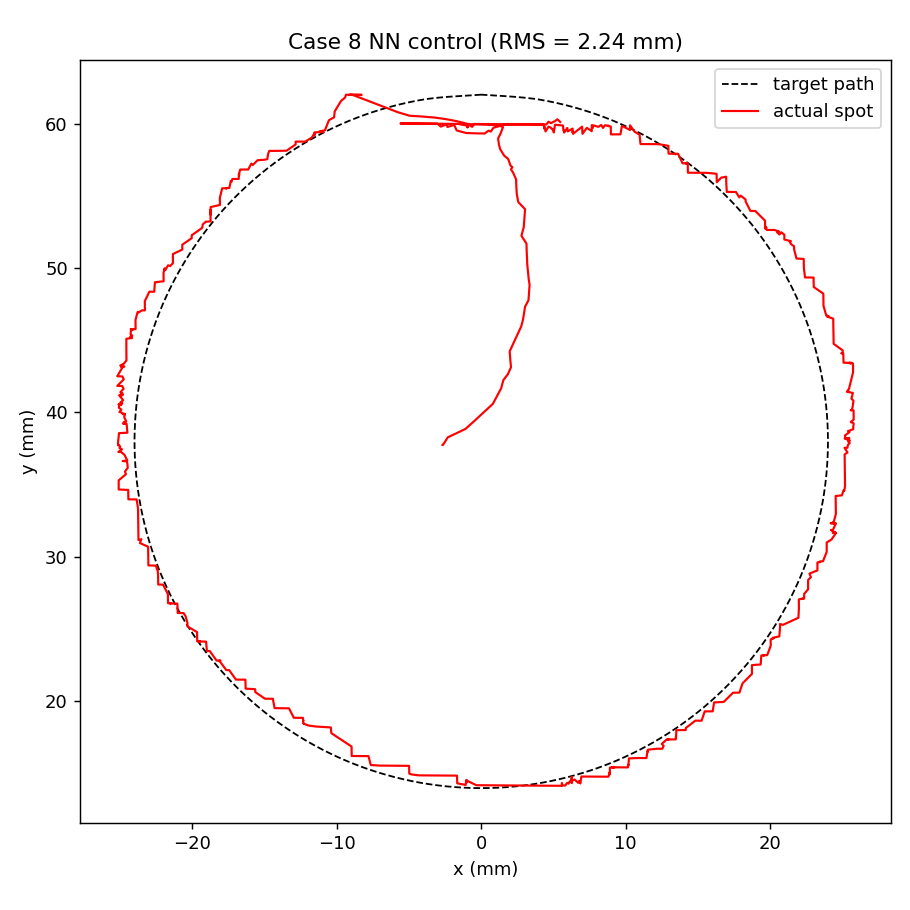

The file beside this chart, header and first rows:
Time_s, Target_X_m, Target_Y_m, Spot_X_m, Spot_Y_m, Error_m, Target_Index, I0_A, I1_A, I2_A, I3_A, I4_A, I5_A, I6_A, I7_A, I8_A, I9_A
0.001351, 0, 0.062, -0.002679, 0.03776, 0.02439, 0, 0.07352, -0.07339, -0.05645, -0.05862, 0.06585, 0.05735, -0.05248, -0.05583, 0.05412, -0.06227
0.02656, 0, 0.062, -0.002668, 0.03776, 0.02439, 0, 0.1087, -0.1086, -0.066, -0.07142, 0.08958, 0.06823, -0.05621, -0.06442, 0.06035, -0.08075
0.05714, 0, 0.062, -0.002661, 0.03776, 0.02439, 0, 0.1494, -0.1498, -0.07695, -0.08612, 0.1172, 0.0807, -0.06061, -0.07416, 0.06769, -0.1025
0.09052, 0, 0.062, -0.002652, 0.03776, 0.02439, 0, 0.1927, -0.1942, -0.08839, -0.1015, 0.1467, 0.09376, -0.0654, -0.08425, 0.07565, -0.126
0.1026, 0, 0.062, -0.002652, 0.03776, 0.02439, 0, 0.237, -0.2404, -0.09989, -0.1171, 0.177, 0.1069, -0.07045, -0.09429, 0.08398, -0.1505
0.1268, 0, 0.062, -0.002649, 0.03776, 0.02439, 0, 0.2814, -0.2875, -0.1112, -0.1326, 0.2075, 0.1199, -0.07571, -0.1041, 0.09253, -0.1756
0.1514, 0, 0.062, -0.002316, 0.03828, 0.02383, 0, 0.3248, -0.3348, -0.1221, -0.1474, 0.238, 0.132, -0.08117, -0.1136, 0.1012, -0.2008
0.1764, 0, 0.062, -0.001824, 0.03851, 0.02356, 0, 0.3668, -0.3823, -0.1323, -0.1613, 0.2683, 0.1429, -0.08692, -0.1227, 0.1101, -0.2258
0.2007, 0, 0.062, -0.001085, 0.03887, 0.02316, 0, 0.4067, -0.43, -0.1418, -0.174, 0.2987, 0.1519, -0.09304, -0.1315, 0.1193, -0.2501
0.2258, 0, 0.062, -0.0003749, 0.03951, 0.0225, 0, 0.4441, -0.4774, -0.1505, -0.1852, 0.3289, 0.1587, -0.09952, -0.1401, 0.1287, -0.2735
0.2507, 0, 0.062, 0.0003181, 0.04015, 0.02185, 0, 0.4788, -0.5243, -0.1583, -0.195, 0.359, 0.1633, -0.1063, -0.1484, 0.1383, -0.2958
0.2757, 0, 0.062, 0.0008033, 0.0406, 0.02142, 0, 0.5111, -0.5707, -0.1654, -0.2037, 0.3887, 0.166, -0.1135, -0.1566, 0.1479, -0.3169
0.3007, 0, 0.062, 0.001373, 0.04166, 0.02038, 0, 0.5405, -0.6159, -0.1718, -0.2112, 0.4178, 0.1669, -0.1208, -0.1647, 0.1575, -0.3367
0.3257, 0, 0.062, 0.001534, 0.04225, 0.01981, 0, 0.5676, -0.6599, -0.1775, -0.218, 0.4461, 0.1666, -0.1283, -0.1725, 0.167, -0.3553
0.3507, 0, 0.062, 0.001845, 0.04265, 0.01944, 0, 0.5927, -0.7028, -0.1827, -0.224, 0.4739, 0.1652, -0.136, -0.1803, 0.1764, -0.3729
0.3757, 0, 0.062, 0.00206, 0.04313, 0.01898, 0, 0.6159, -0.7447, -0.1875, -0.2296, 0.5009, 0.1629, -0.1438, -0.1881, 0.1855, -0.3896
0.4007, 0, 0.062, 0.002009, 0.04367, 0.01844, 0, 0.6376, -0.7854, -0.1919, -0.235, 0.5272, 0.1602, -0.1517, -0.1958, 0.1945, -0.4056
0.4257, 0, 0.062, 0.001971, 0.04424, 0.01787, 0, 0.658, -0.8248, -0.1961, -0.2401, 0.5525, 0.1574, -0.1595, -0.2035, 0.2031, -0.4208
0.4507, 0, 0.062, 0.002591, 0.04558, 0.01662, 0, 0.6761, -0.8623, -0.1997, -0.2446, 0.5767, 0.1536, -0.1674, -0.2109, 0.2114, -0.4346
0.4758, 0, 0.062, 0.00277, 0.04597, 0.01627, 0, 0.6925, -0.8984, -0.203, -0.2486, 0.6001, 0.1489, -0.1753, -0.2181, 0.2194, -0.4473
0.5008, 0, 0.062, 0.002893, 0.04643, 0.01583, 0, 0.7074, -0.9333, -0.2059, -0.2522, 0.6228, 0.1438, -0.1832, -0.2251, 0.2272, -0.4591
0.5261, 0, 0.062, 0.002976, 0.04696, 0.01534, 0, 0.7211, -0.967, -0.2086, -0.2554, 0.6447, 0.1382, -0.1911, -0.232, 0.2348, -0.4701
0.5507, 0, 0.062, 0.003034, 0.04732, 0.01499, 0, 0.7338, -0.9996, -0.2111, -0.2585, 0.6659, 0.1323, -0.1991, -0.2387, 0.2422, -0.4804
0.5757, 0, 0.062, 0.00327, 0.04777, 0.0146, 0, 0.7453, -1.031, -0.2133, -0.2613, 0.6866, 0.1259, -0.2071, -0.2452, 0.2494, -0.49
0.601, 0, 0.062, 0.003346, 0.04884, 0.01358, 0, 0.7559, -1.062, -0.2154, -0.2638, 0.7066, 0.1191, -0.2152, -0.2516, 0.2563, -0.4988
0.6257, 0, 0.062, 0.003285, 0.04923, 0.01319, 0, 0.7654, -1.091, -0.2172, -0.266, 0.7256, 0.1122, -0.223, -0.2576, 0.263, -0.5068
0.6507, 0, 0.062, 0.00324, 0.0497, 0.01272, 0, 0.7741, -1.119, -0.2188, -0.268, 0.7438, 0.1053, -0.2307, -0.2634, 0.2693, -0.5142
0.6757, 0, 0.062, 0.003208, 0.05003, 0.0124, 0, 0.7822, -1.145, -0.2204, -0.27, 0.7612, 0.09843, -0.2383, -0.269, 0.2753, -0.5211
0.7008, 0, 0.062, 0.003186, 0.05026, 0.01217, 0, 0.7898, -1.171, -0.2219, -0.2719, 0.778, 0.09163, -0.2458, -0.2744, 0.2812, -0.5276
0.7257, 0, 0.062, 0.003168, 0.05061, 0.01182, 0, 0.7969, -1.196, -0.2233, -0.2737, 0.7942, 0.08488, -0.2532, -0.2797, 0.2868, -0.5337
0.751, 0, 0.062, 0.003143, 0.05123, 0.01122, 0, 0.8036, -1.22, -0.2246, -0.2755, 0.8099, 0.07817, -0.2606, -0.2848, 0.2923, -0.5395
0.7757, 0, 0.062, 0.003132, 0.05169, 0.01078, 0, 0.8097, -1.243, -0.2258, -0.2771, 0.8249, 0.07147, -0.2678, -0.2896, 0.2974, -0.5448
0.8007, 0, 0.062, 0.002926, 0.05201, 0.01041, 0, 0.8155, -1.264, -0.227, -0.2787, 0.8391, 0.06505, -0.2748, -0.2943, 0.3024, -0.5497
0.8257, 0, 0.062, 0.002782, 0.05223, 0.01015, 0, 0.821, -1.285, -0.2281, -0.2803, 0.8527, 0.05894, -0.2816, -0.2987, 0.307, -0.5544
0.8507, 0, 0.062, 0.002877, 0.05259, 0.009844, 0, 0.8261, -1.305, -0.2292, -0.2818, 0.8658, 0.05286, -0.2883, -0.303, 0.3116, -0.5587
0.8757, 0, 0.062, 0.002943, 0.05283, 0.009629, 0, 0.8308, -1.325, -0.2302, -0.2832, 0.8785, 0.04672, -0.295, -0.3072, 0.3159, -0.5627
0.9007, 0, 0.062, 0.003013, 0.05379, 0.008744, 0, 0.8348, -1.343, -0.231, -0.2842, 0.8906, 0.0404, -0.3013, -0.311, 0.3201, -0.5661
0.9257, 0, 0.062, 0.003033, 0.05407, 0.008492, 0, 0.8383, -1.361, -0.2316, -0.2851, 0.9021, 0.03398, -0.3075, -0.3145, 0.324, -0.569
0.9507, 0, 0.062, 0.002849, 0.05426, 0.008244, 0, 0.8415, -1.378, -0.2322, -0.2858, 0.9132, 0.02774, -0.3135, -0.3178, 0.3278, -0.5716
0.9757, 0, 0.062, 0.00272, 0.0544, 0.008072, 0, 0.8447, -1.394, -0.2328, -0.2866, 0.9238, 0.02175, -0.3194, -0.3211, 0.3314, -0.5741
1.001, 0, 0.062, 0.00263, 0.0545, 0.007952, 0, 0.8478, -1.409, -0.2334, -0.2875, 0.9341, 0.01601, -0.3252, -0.3243, 0.3349, -0.5766
1.026, 0, 0.062, 0.002566, 0.05456, 0.007868, 0, 0.8508, -1.425, -0.234, -0.2884, 0.9442, 0.01048, -0.3309, -0.3275, 0.3383, -0.579
1.051, 0, 0.062, 0.002487, 0.05498, 0.007451, 0, 0.8538, -1.44, -0.2346, -0.2893, 0.9538, 0.005135, -0.3365, -0.3305, 0.3416, -0.5813
1.076, 0, 0.062, 0.002464, 0.05509, 0.007331, 0, 0.8565, -1.454, -0.2353, -0.2902, 0.9632, -8.495948e-05, -0.342, -0.3334, 0.3447, -0.5834
1.101, 0, 0.062, 0.002445, 0.05537, 0.007062, 0, 0.8591, -1.468, -0.2358, -0.291, 0.9722, -0.005227, -0.3473, -0.3362, 0.3477, -0.5854
1.126, 0, 0.062, 0.002432, 0.05557, 0.006874, 0, 0.8615, -1.481, -0.2363, -0.2917, 0.9809, -0.01032, -0.3526, -0.3389, 0.3507, -0.5871
1.151, 0, 0.062, 0.00242, 0.0559, 0.006559, 0, 0.8637, -1.494, -0.2368, -0.2924, 0.9894, -0.01538, -0.3577, -0.3415, 0.3535, -0.5887
1.176, 0, 0.062, 0.002412, 0.05614, 0.00634, 0, 0.8656, -1.506, -0.2372, -0.2929, 0.9975, -0.02041, -0.3626, -0.3439, 0.3562, -0.59
1.201, 0, 0.062, 0.0022, 0.05661, 0.00582, 0, 0.8673, -1.518, -0.2375, -0.2933, 1.005, -0.02544, -0.3675, -0.3462, 0.3588, -0.5911
1.226, 0, 0.062, 0.002057, 0.05683, 0.005564, 0, 0.869, -1.53, -0.2378, -0.2938, 1.013, -0.03005, -0.372, -0.3483, 0.3612, -0.5922
1.251, 0, 0.062, 0.002155, 0.05698, 0.005462, 0, 0.8704, -1.54, -0.2381, -0.2942, 1.02, -0.03458, -0.3764, -0.3503, 0.3635, -0.5931
1.276, 0, 0.062, 0.002025, 0.05709, 0.005312, 0, 0.8718, -1.55, -0.2384, -0.2946, 1.026, -0.03891, -0.3806, -0.3523, 0.3657, -0.5939
1.301, 0, 0.062, 0.001931, 0.05736, 0.005026, 0, 0.8732, -1.56, -0.2387, -0.2949, 1.033, -0.04304, -0.3847, -0.3541, 0.3678, -0.5947
1.326, 0, 0.062, 0.001866, 0.05755, 0.004825, 0, 0.8744, -1.569, -0.2389, -0.2953, 1.039, -0.047, -0.3886, -0.3559, 0.3697, -0.5954
1.351, 0, 0.062, 0.001589, 0.05778, 0.004512, 0, 0.8755, -1.578, -0.2392, -0.2956, 1.045, -0.05081, -0.3923, -0.3575, 0.3716, -0.596
1.376, 0, 0.062, 0.001425, 0.05804, 0.004209, 0, 0.8768, -1.586, -0.2395, -0.2961, 1.05, -0.05411, -0.3958, -0.3592, 0.3734, -0.5968
0.0009141, 0, 0.062, 0.00131, 0.05822, 0.003998, 0, 0.878, -1.594, -0.2399, -0.2966, 1.055, -0.05702, -0.3991, -0.3607, 0.375, -0.5975
0.02509, 0.0004489, 0.06197, 0.001227, 0.05855, 0.003509, 3007, 0.8746, -1.604, -0.2379, -0.2934, 1.063, -0.06731, -0.4036, -0.3608, 0.3773, -0.5936
0.05, 0.000948, 0.06194, 0.001166, 0.05897, 0.002977, 2997, 0.8686, -1.615, -0.2345, -0.2882, 1.072, -0.0813, -0.4086, -0.36, 0.3798, -0.5871
0.07508, 0.001447, 0.06191, 0.001322, 0.05927, 0.002647, 2987, 0.8611, -1.626, -0.2304, -0.2818, 1.083, -0.09738, -0.4137, -0.3587, 0.3824, -0.579
... 3,218 more rows
